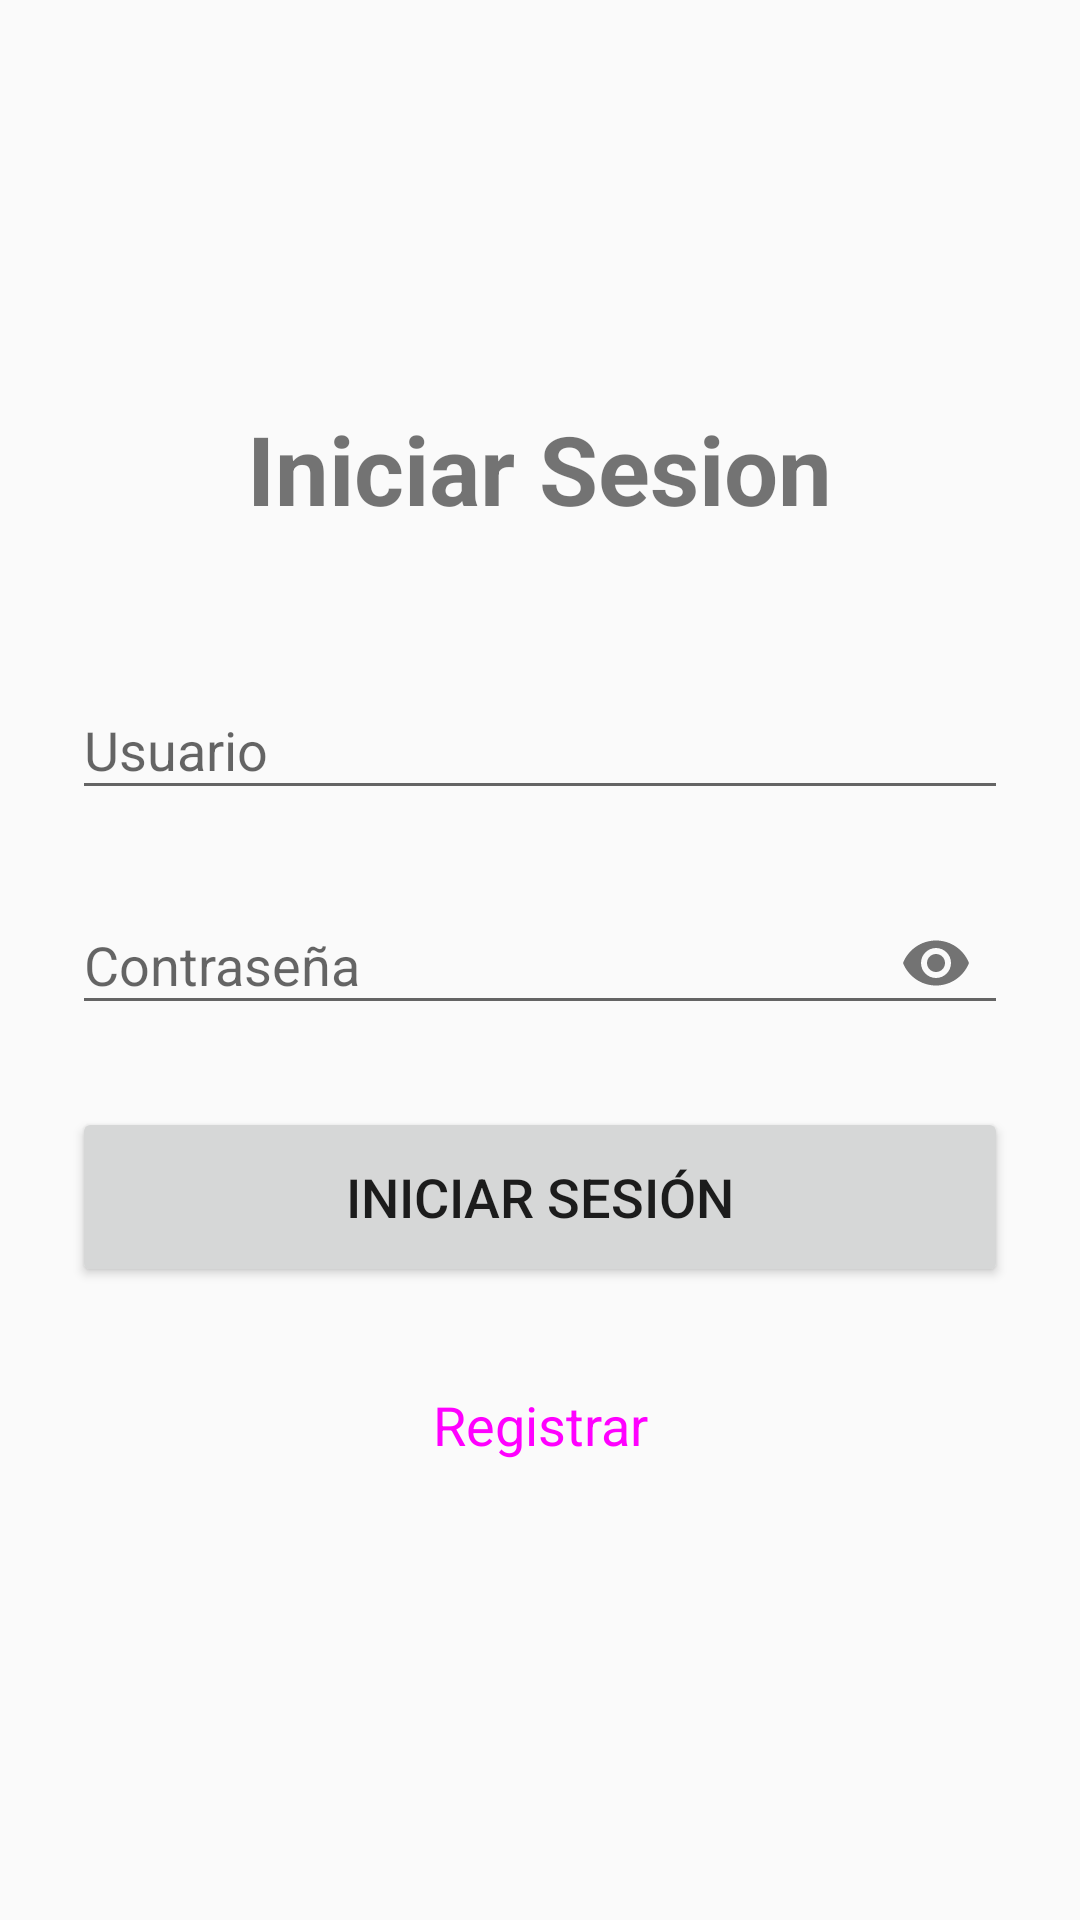

The Android layout XML behind this screen, and the referenced resources:
<!-- AndroidManifest.xml: application theme Theme.MyApplicasion -->
<!-- res/layout/activity_login.xml -->
<?xml version="1.0" encoding="utf-8"?>
<LinearLayout xmlns:android="http://schemas.android.com/apk/res/android"
    xmlns:app="http://schemas.android.com/apk/res-auto"
    xmlns:tools="http://schemas.android.com/tools"
    android:layout_width="match_parent"
    android:layout_height="match_parent"
    android:orientation="vertical"
    android:gravity="center"
    android:padding="24dp"
    tools:context=".LoginActivity">

    <TextView
        android:layout_width="wrap_content"
        android:layout_height="wrap_content"
        android:text="Iniciar Sesion"
        android:textSize="32sp"
        android:textStyle="bold"
        android:layout_marginBottom="40dp" />

    <com.google.android.material.textfield.TextInputLayout
        android:layout_width="match_parent"
        android:layout_height="wrap_content"
        android:layout_marginBottom="16dp"
        android:hint="Usuario">

        <com.google.android.material.textfield.TextInputEditText
            android:id="@+id/etUsuario"
            android:layout_width="match_parent"
            android:layout_height="wrap_content"
            android:inputType="text" />
    </com.google.android.material.textfield.TextInputLayout>

    <com.google.android.material.textfield.TextInputLayout
        android:layout_width="match_parent"
        android:layout_height="wrap_content"
        android:layout_marginBottom="24dp"
        android:hint="Contraseña"
        app:passwordToggleEnabled="true">

        <com.google.android.material.textfield.TextInputEditText
            android:id="@+id/etPassword"
            android:layout_width="match_parent"
            android:layout_height="wrap_content"
            android:inputType="textPassword" />
    </com.google.android.material.textfield.TextInputLayout>

    <Button
        android:id="@+id/btnLogin"
        android:layout_width="match_parent"
        android:layout_height="60dp"
        android:text="Iniciar Sesión"
        android:textSize="18sp"
        android:layout_marginBottom="16dp" />

    <Button
        android:id="@+id/btnRegistrar"
        android:layout_width="match_parent"
        android:layout_height="60dp"
        android:text="Registrar"
        android:textSize="18sp"
        style="@style/Widget.Material3.Button.OutlinedButton" />

</LinearLayout>
<!-- resources referenced by this layout -->
<resources>
  <style name="Theme.MyApplicasion" parent="Theme.AppCompat.Light.NoActionBar" />
</resources>
